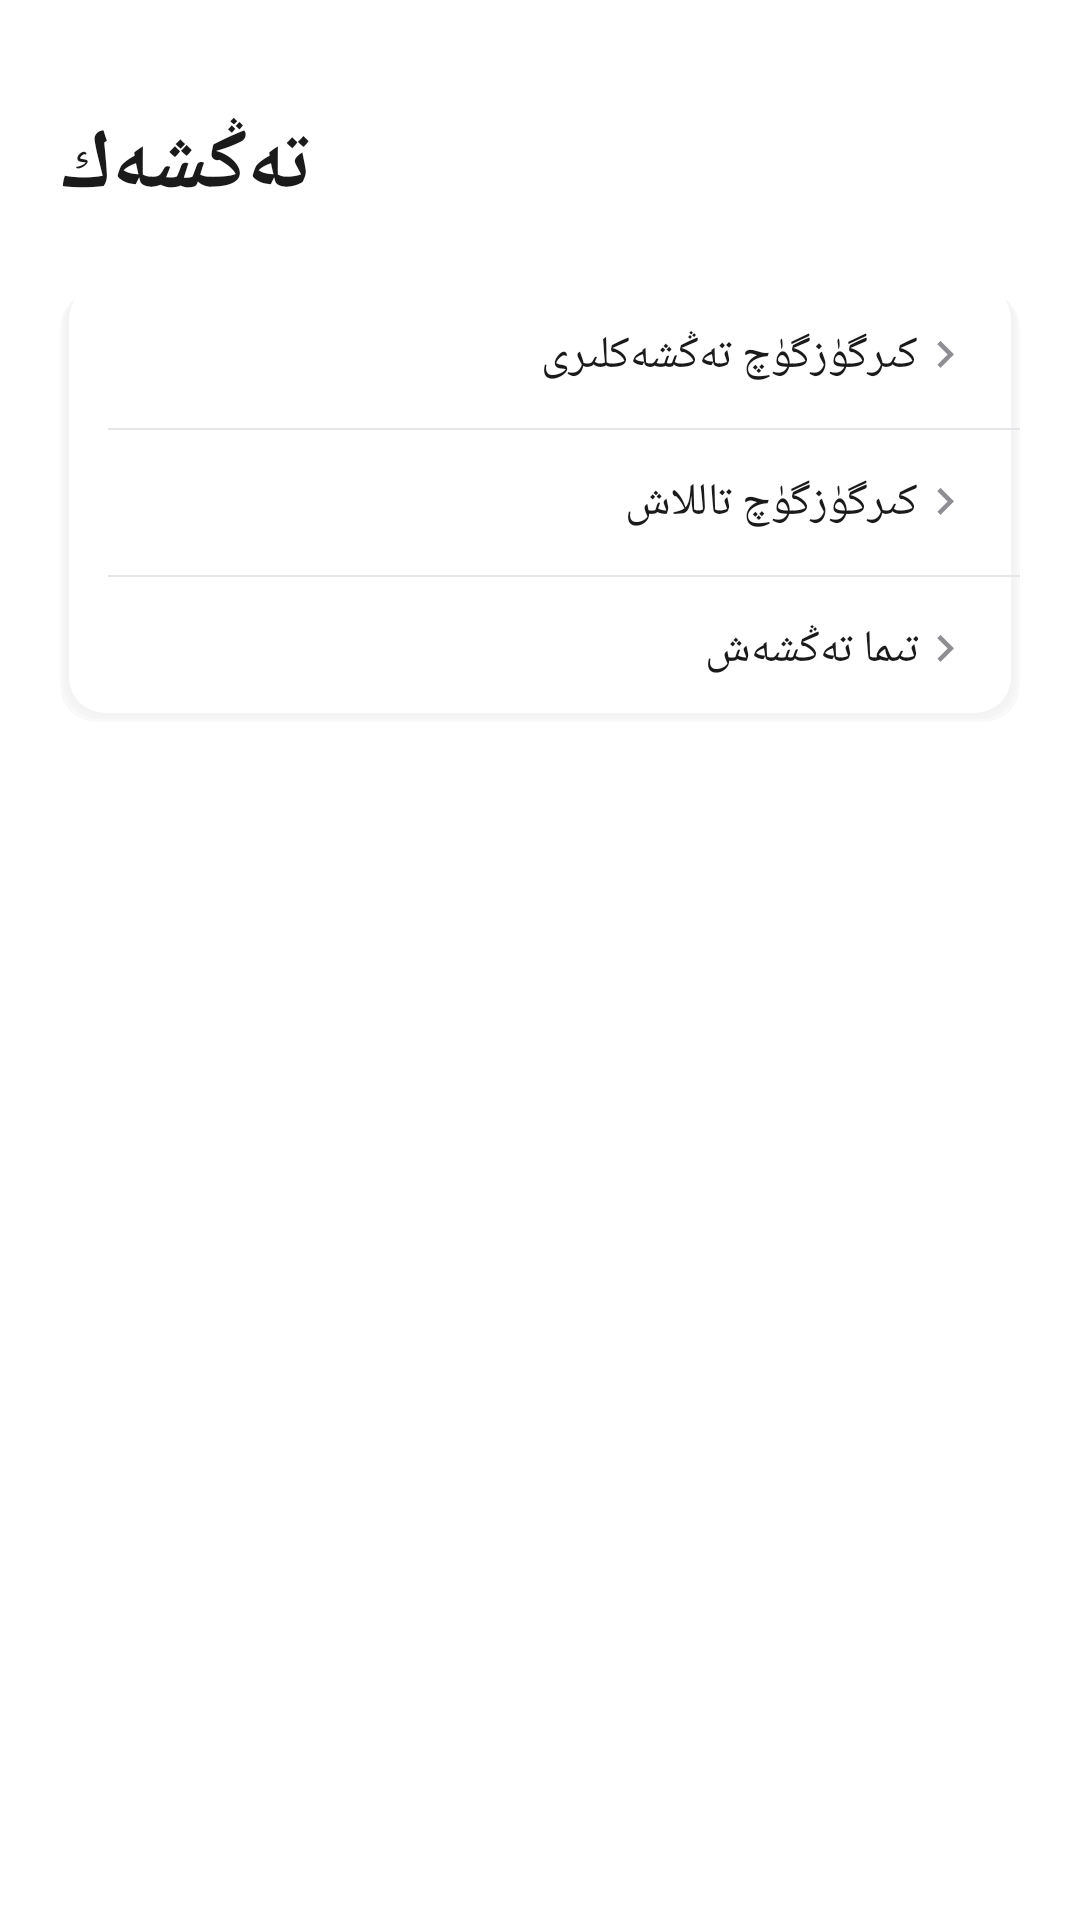

Layout XML and referenced resources for this Android screen:
<!-- AndroidManifest.xml: application theme Theme.Kontirol输入法 -->
<!-- res/layout/fragment_settings.xml -->
<?xml version="1.0" encoding="utf-8"?>
<ScrollView xmlns:android="http://schemas.android.com/apk/res/android"
    android:layout_width="match_parent"
    android:layout_height="match_parent"
    android:background="@color/bg"
    android:fillViewport="true">

    <LinearLayout
        android:layout_width="match_parent"
        android:layout_height="wrap_content"
        android:orientation="vertical"
        android:padding="20dp">

        <TextView
            android:layout_width="wrap_content"
            android:layout_height="wrap_content"
            android:text="تەڭشەك"
            android:textSize="28sp"
            android:textStyle="bold"
            android:textColor="@color/text_primary"
            android:layout_marginTop="16dp"
            android:layout_marginBottom="20dp" />

        <LinearLayout
            android:layout_width="match_parent"
            android:layout_height="wrap_content"
            android:background="@drawable/bg_card_shadow"
            android:orientation="vertical">

            <LinearLayout
                android:id="@+id/btn_keyboard_settings"
                android:layout_width="match_parent"
                android:layout_height="wrap_content"
                android:orientation="horizontal"
                android:gravity="center_vertical"
                android:paddingHorizontal="16dp"
                android:paddingVertical="14dp"
                android:clickable="true"
                android:focusable="true"
                android:background="?attr/selectableItemBackground">

                <TextView
                    android:layout_width="0dp"
                    android:layout_height="wrap_content"
                    android:layout_weight="1"
                    android:text="كىرگۈزگۈچ تەڭشەكلىرى"
                    android:textSize="15sp"
                    android:textColor="@color/text_primary" />

                <ImageView
                    android:layout_width="18dp"
                    android:layout_height="18dp"
                    android:src="@drawable/ic_chevron_right" />
            </LinearLayout>

            <View android:layout_width="match_parent" android:layout_height="0.5dp" android:background="@color/divider" android:layout_marginStart="16dp" />

            <LinearLayout
                android:id="@+id/btn_select_ime"
                android:layout_width="match_parent"
                android:layout_height="wrap_content"
                android:orientation="horizontal"
                android:gravity="center_vertical"
                android:paddingHorizontal="16dp"
                android:paddingVertical="14dp"
                android:clickable="true"
                android:focusable="true"
                android:background="?attr/selectableItemBackground">

                <TextView
                    android:layout_width="0dp"
                    android:layout_height="wrap_content"
                    android:layout_weight="1"
                    android:text="كىرگۈزگۈچ تاللاش"
                    android:textSize="15sp"
                    android:textColor="@color/text_primary" />

                <ImageView
                    android:layout_width="18dp"
                    android:layout_height="18dp"
                    android:src="@drawable/ic_chevron_right" />
            </LinearLayout>

            <View android:layout_width="match_parent" android:layout_height="0.5dp" android:background="@color/divider" android:layout_marginStart="16dp" />

            <LinearLayout
                android:id="@+id/btn_theme"
                android:layout_width="match_parent"
                android:layout_height="wrap_content"
                android:orientation="horizontal"
                android:gravity="center_vertical"
                android:paddingHorizontal="16dp"
                android:paddingVertical="14dp"
                android:clickable="true"
                android:focusable="true"
                android:background="?attr/selectableItemBackground">

                <TextView
                    android:layout_width="0dp"
                    android:layout_height="wrap_content"
                    android:layout_weight="1"
                    android:text="تىما تەڭشەش"
                    android:textSize="15sp"
                    android:textColor="@color/text_primary" />

                <ImageView
                    android:layout_width="18dp"
                    android:layout_height="18dp"
                    android:src="@drawable/ic_chevron_right" />
            </LinearLayout>
        </LinearLayout>

    </LinearLayout>
</ScrollView>
<!-- resources referenced by this layout -->
<resources>
  <color name="bg">#FFFFFFFF</color>
  <color name="divider">#FFE5E5EA</color>
  <color name="text_primary">#FF1A1A1A</color>
  <!-- drawable bg_card_shadow (drawable) -->
  <?xml version="1.0" encoding="utf-8"?>
  <layer-list xmlns:android="http://schemas.android.com/apk/res/android">
      
      <item android:left="0dp" android:top="3dp" android:right="0dp" android:bottom="0dp">
          <shape android:shape="rectangle">
              <solid android:color="#06000000" />
              <corners android:radius="12dp" />
          </shape>
      </item>
      
      <item android:left="1dp" android:top="2dp" android:right="1dp" android:bottom="1dp">
          <shape android:shape="rectangle">
              <solid android:color="#04000000" />
              <corners android:radius="12dp" />
          </shape>
      </item>
      
      <item android:left="2dp" android:top="1dp" android:right="2dp" android:bottom="2dp">
          <shape android:shape="rectangle">
              <solid android:color="#02000000" />
              <corners android:radius="12dp" />
          </shape>
      </item>
      
      <item android:left="3dp" android:top="0dp" android:right="3dp" android:bottom="3dp">
          <shape android:shape="rectangle">
              <solid android:color="@color/card_white" />
              <corners android:radius="12dp" />
          </shape>
      </item>
  </layer-list>
  <!-- drawable ic_chevron_right (drawable) -->
  <?xml version="1.0" encoding="utf-8"?>
  <vector xmlns:android="http://schemas.android.com/apk/res/android"
      android:width="24dp"
      android:height="24dp"
      android:viewportWidth="24"
      android:viewportHeight="24"
      android:tint="#8E8E93">
      <path
          android:fillColor="#8E8E93"
          android:pathData="M8.59,16.34l4.58,-4.59 -4.58,-4.59L10,5.75l6,6 -6,6z" />
  </vector>
  <style name="Theme.Kontirol输入法" parent="Theme.MaterialComponents.DayNight.DarkActionBar">
          <item name="colorPrimary">@color/blue_primary</item>
          <item name="colorPrimaryVariant">@color/blue_dark</item>
          <item name="colorOnPrimary">@color/white</item>
          <item name="colorSecondary">@color/blue_light</item>
          <item name="colorSecondaryVariant">@color/blue_dark</item>
          <item name="colorOnSecondary">@color/white</item>
          <item name="android:statusBarColor">@color/black</item>
      </style>
  <color name="card_white">#FFFFFFFF</color>
  <color name="blue_primary">#FF42A5F5</color>
  <color name="blue_dark">#FF1E88E5</color>
  <color name="white">#FFFFFFFF</color>
  <color name="blue_light">#FF90CAF9</color>
  <color name="black">#FF1A1A1A</color>
</resources>
